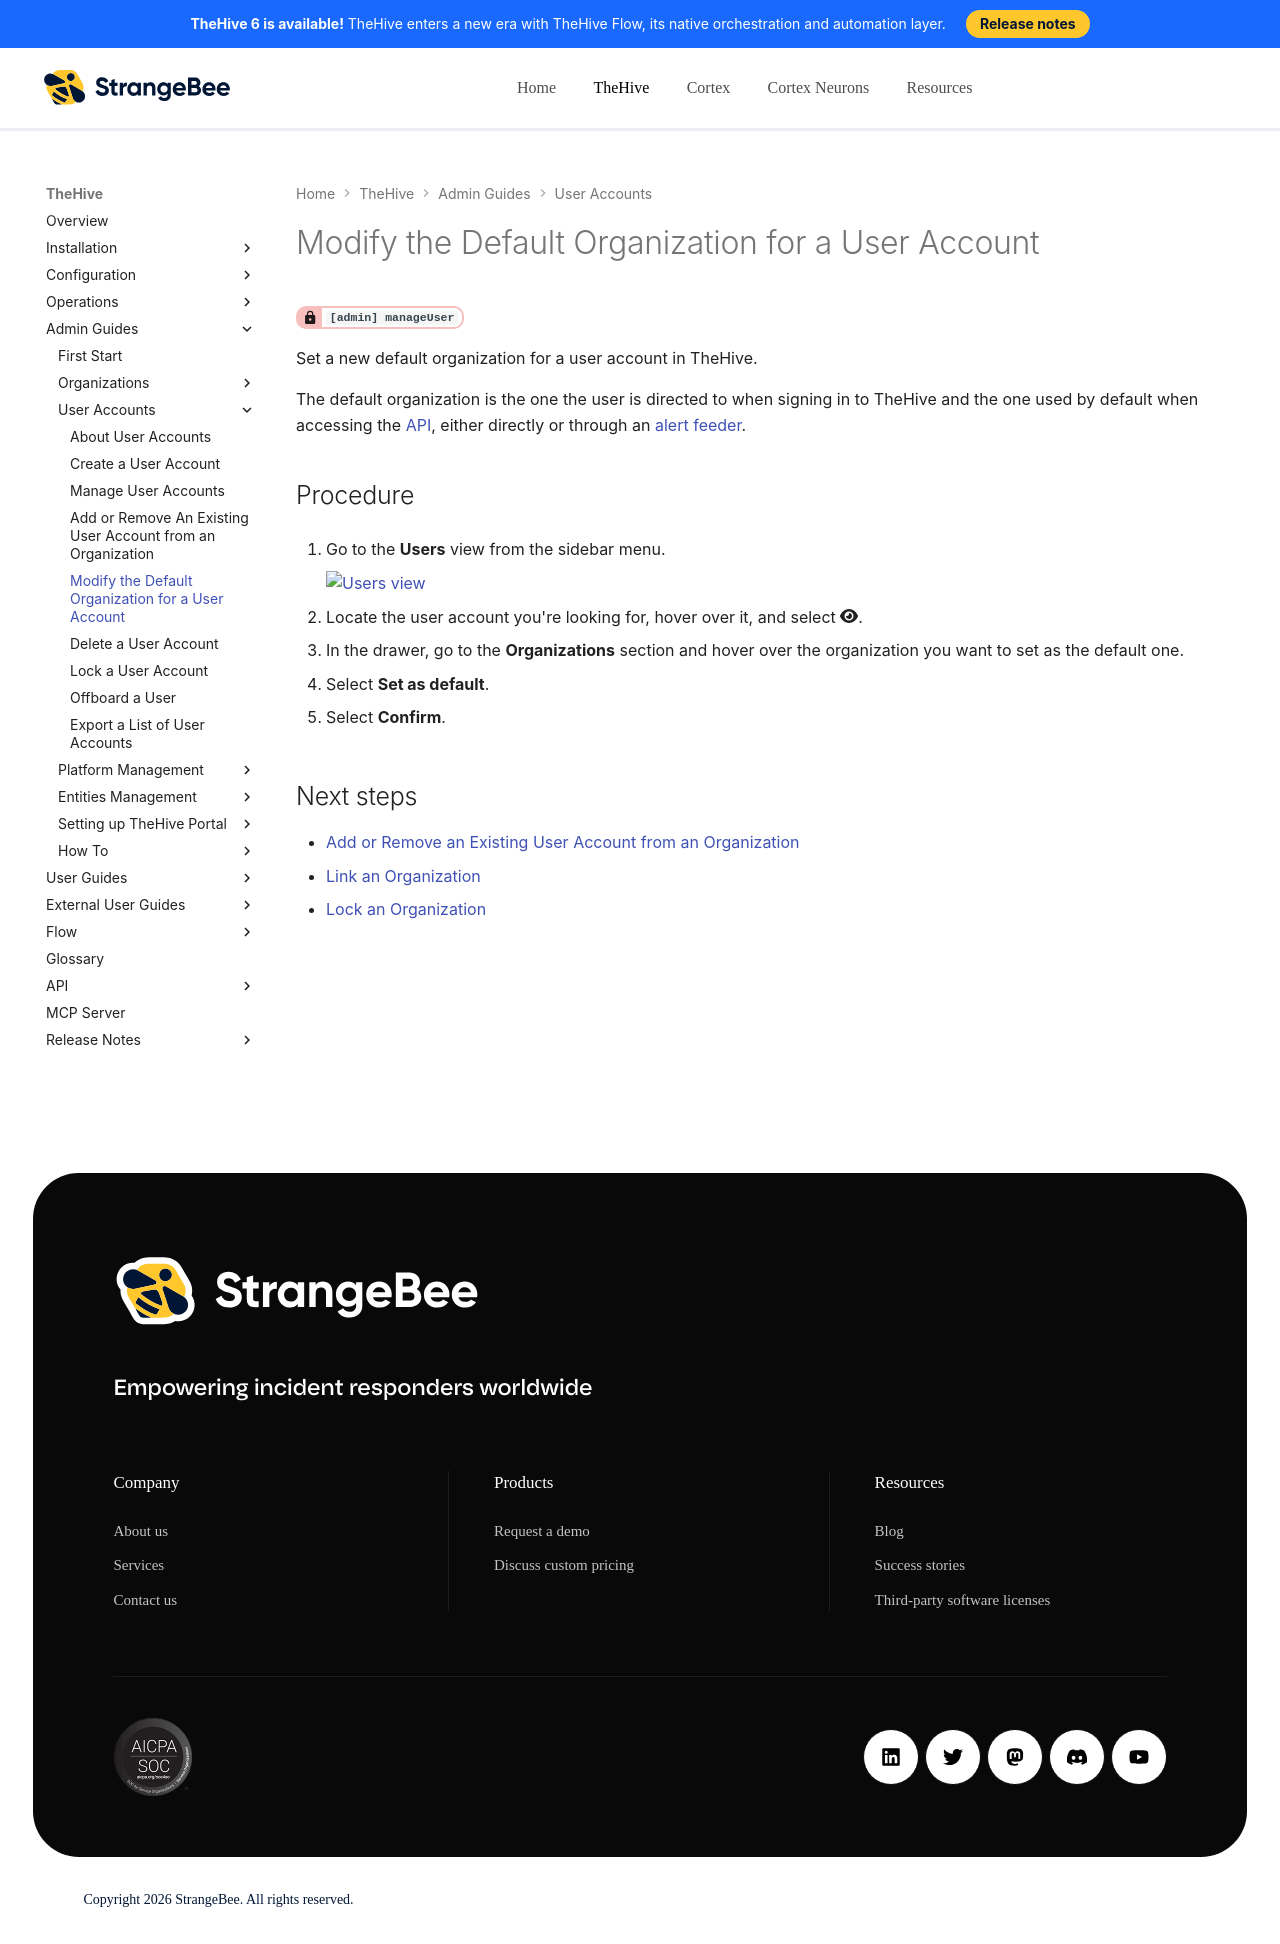

repository: StrangeBeeCorp/docs · page: thehive/administration/organizations/modify-default-organization-user-account/index.html · generator: mkdocs

# Modify the Default Organization for a User Account

<!-- md:permission `[admin] manageUser` -->

Set a new default organization for a user account in TheHive.

The default organization is the one the user is directed to when signing in to TheHive and the one used by default when accessing the [API](https://docs.strangebee.com/thehive/api-docs/), either directly or through an [alert feeder](../../user-guides/organization/configure-organization/manage-feeders/about-feeders.md).

<h2>Procedure</h2>

1. {% include-markdown "includes/users-view-go-to.md" %}

2. Locate the user account you're looking for, hover over it, and select :fontawesome-solid-eye:.

3. In the drawer, go to the **Organizations** section and hover over the organization you want to set as the default one.

4. Select **Set as default**.

5. Select **Confirm**.

<h2>Next steps</h2>

* [Add or Remove an Existing User Account from an Organization](add-remove-an-existing-user-account-from-an-organization.md)
* [Link an Organization](link-an-organization.md)
* [Lock an Organization](lock-an-organization.md)
